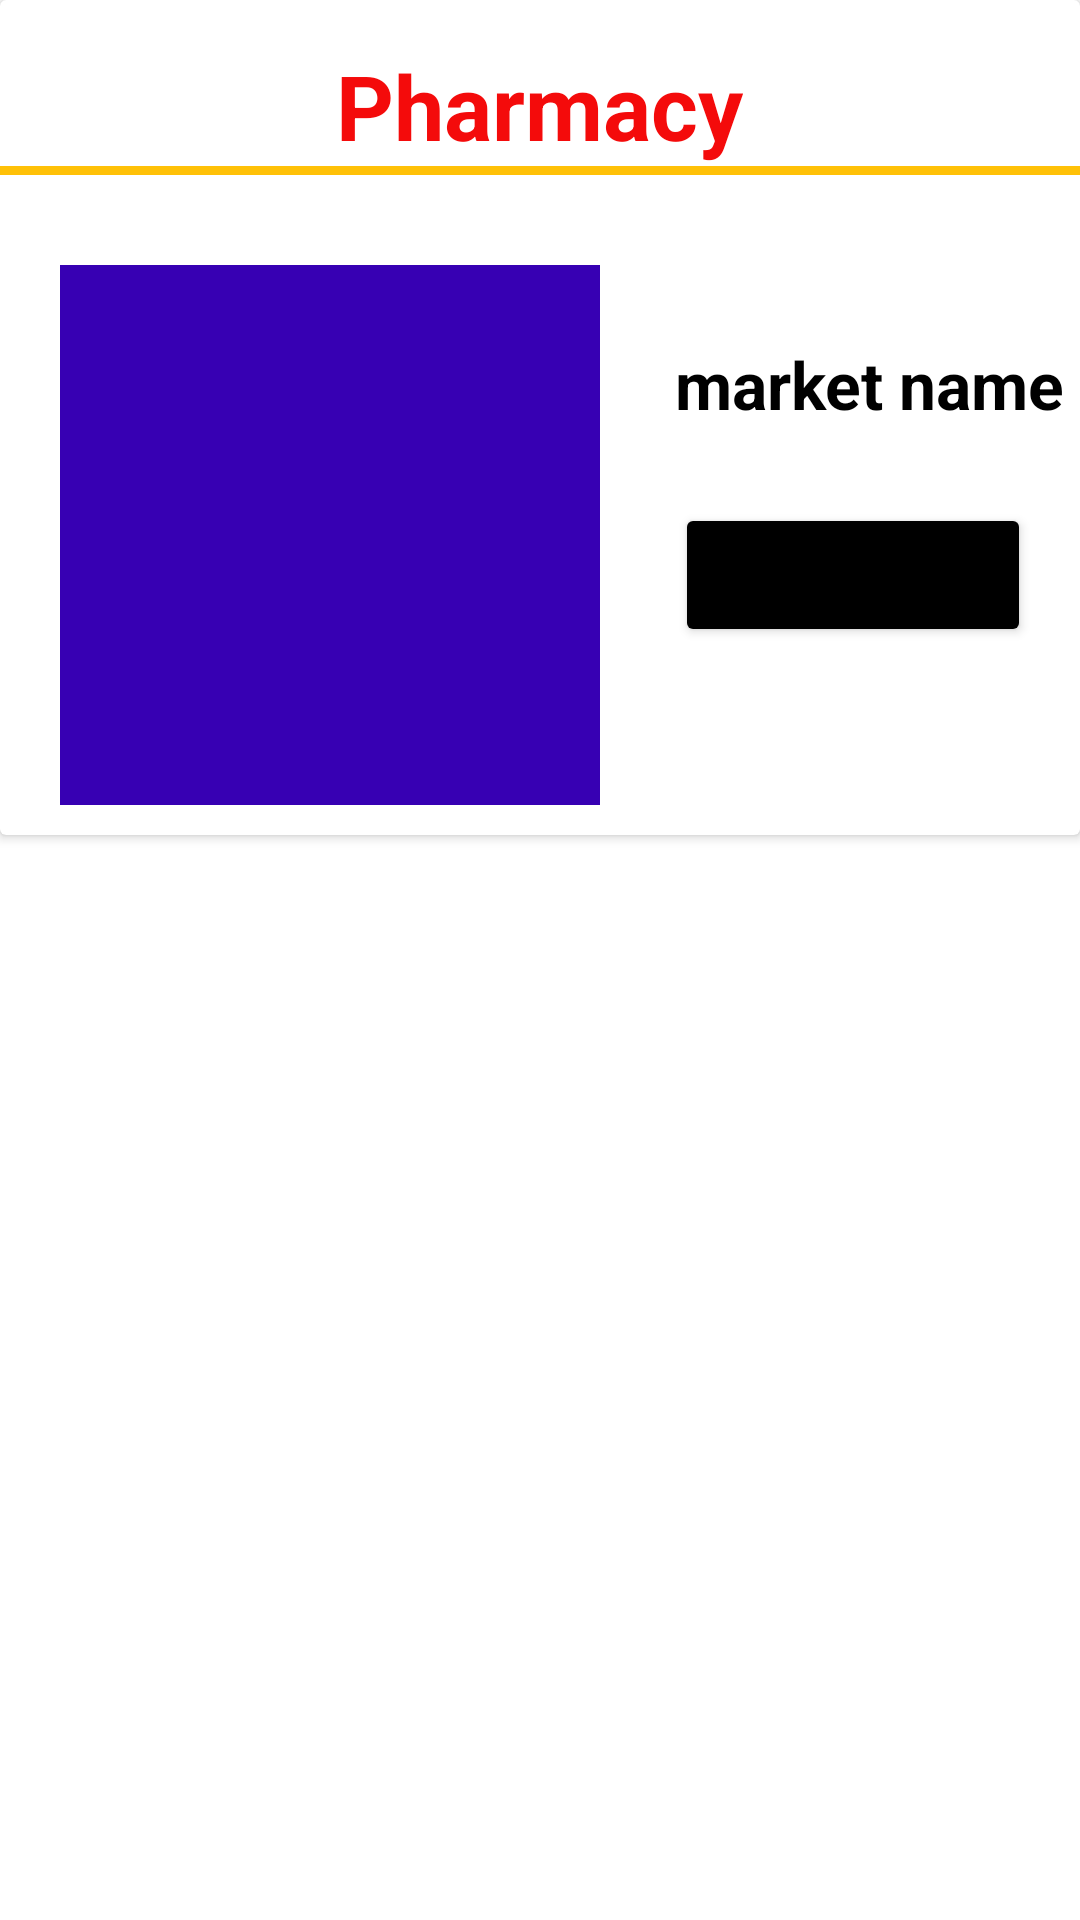

Produce the Android XML layout that renders to this screen, including the resource entries it uses.
<!-- AndroidManifest.xml: application theme Theme.Product -->
<!-- res/layout/activity_product_page.xml -->
<?xml version="1.0" encoding="utf-8"?>
<ScrollView xmlns:android="http://schemas.android.com/apk/res/android"
    xmlns:app="http://schemas.android.com/apk/res-auto"
    xmlns:tools="http://schemas.android.com/tools"
    android:layout_width="match_parent"
    android:layout_height="match_parent"
    tools:context=".Product_page">

    <androidx.cardview.widget.CardView
        android:id="@+id/productcardview"
        android:layout_width="match_parent"
        android:layout_height="wrap_content"
        app:layout_constraintBottom_toBottomOf="parent"
        app:layout_constraintTop_toTopOf="parent"
        app:layout_constraintVertical_bias="0.004"
        tools:layout_editor_absoluteX="0dp">
        <RelativeLayout
            android:layout_width="match_parent"
            android:layout_height="wrap_content"

            >

            <FrameLayout
                android:id="@+id/productframeLayout"
                android:layout_width="match_parent"
                android:layout_height="match_parent"/>
            <View
                android:id="@+id/view"
                android:layout_width="wrap_content"
                android:layout_height="3dp"
                android:layout_below="@+id/marketdata"
                android:layout_marginBottom="10dp"
                android:background="@color/gold"

                />

            <TextView
                android:id="@+id/marketdata"
                android:layout_width="wrap_content"
                android:layout_height="wrap_content"
                android:layout_below="@+id/productframeLayout"
                android:layout_centerHorizontal="true"
                android:layout_marginTop="15dp"
                android:text="Pharmacy"
                android:textColor="@color/red"
                android:textSize="30dp"
                android:textStyle="bold" />


            <ImageView
                android:id="@+id/marketimage"
                android:layout_width="180dp"
                android:layout_height="180dp"
                android:layout_below="@+id/view"
                android:layout_marginLeft="20dp"
                android:layout_marginTop="20dp"
                android:layout_marginBottom="10dp"
                android:src="@color/purple_700" />

            <TextView
                android:id="@+id/marketname"
                android:layout_width="wrap_content"
                android:layout_height="wrap_content"
                android:layout_below="@+id/view"
                android:layout_marginLeft="225dp"
                android:layout_marginTop="45dp"
                android:text="market name"
                android:textColor="@color/black"
                android:textSize="22dp"
                android:textStyle="bold" />

            <Button
                android:id="@+id/marketpage"
                android:layout_width="wrap_content"
                android:layout_height="wrap_content"
                android:layout_below="@+id/marketname"
                android:layout_marginLeft="225dp"
                android:layout_marginTop="25dp"
                android:layout_marginBottom="10dp"
                android:backgroundTint="@color/black"
                android:text="market page" />

        </RelativeLayout>


    </androidx.cardview.widget.CardView>

</ScrollView>
<!-- resources referenced by this layout -->
<resources>
  <color name="black">#FF000000</color>
  <color name="gold">#FFC107</color>
  <color name="purple_700">#FF3700B3</color>
  <color name="red">#F40B0B</color>
  <style name="Theme.Product" parent="Theme.MaterialComponents.DayNight.DarkActionBar">
          
          <item name="colorPrimary">@color/one1</item>
          <item name="colorPrimaryVariant">@color/one</item>
          <item name="colorOnPrimary">@color/white</item>
          
          <item name="colorSecondary">@color/teal_200</item>
          <item name="colorSecondaryVariant">@color/teal_700</item>
          <item name="colorOnSecondary">@color/black</item>
          
          <item name="android:statusBarColor" tools:targetApi="l">?attr/colorPrimaryVariant</item>
          
      </style>
  <color name="one1">#2884CD</color>
  <color name="one">#1E5C8F</color>
  <color name="white">#FFFFFFFF</color>
  <color name="teal_200">#FF03DAC5</color>
  <color name="teal_700">#FF018786</color>
</resources>
